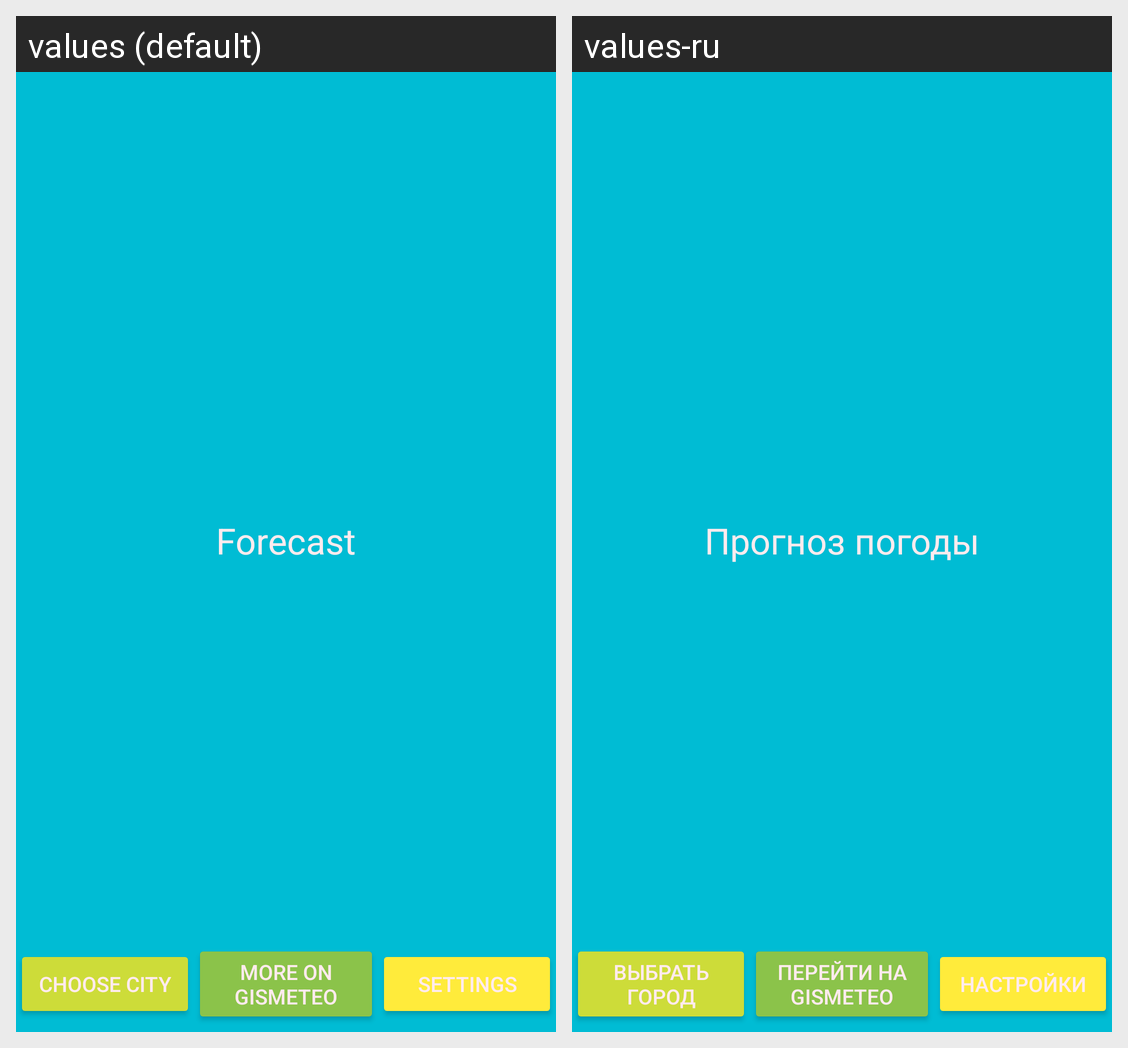

Strings drawn on this Android screen and how each of the app's shown locales translates them:
Android screen res/layout/activity_main.xml rendered under 2 locales, left to right: values (default), values-ru. Device: Nexus 5 (rendered at 1080×1920; each locale shown at half size, 540×960, under a caption strip naming it); theme AppTheme.
Strings drawn on this screen, with the default value and each locale's value (text and hints the layout hard-codes, and strings that could not be matched under every locale, appear in the picture but are not listed):

forecast
  values: Forecast
  values-ru: Прогноз погоды

choose_city
  values: Choose city
  values-ru: Выбрать город

more_on_gismeteo
  values: More on Gismeteo
  values-ru: Перейти на GISMETEO

settings
  values: Settings
  values-ru: Настройки
